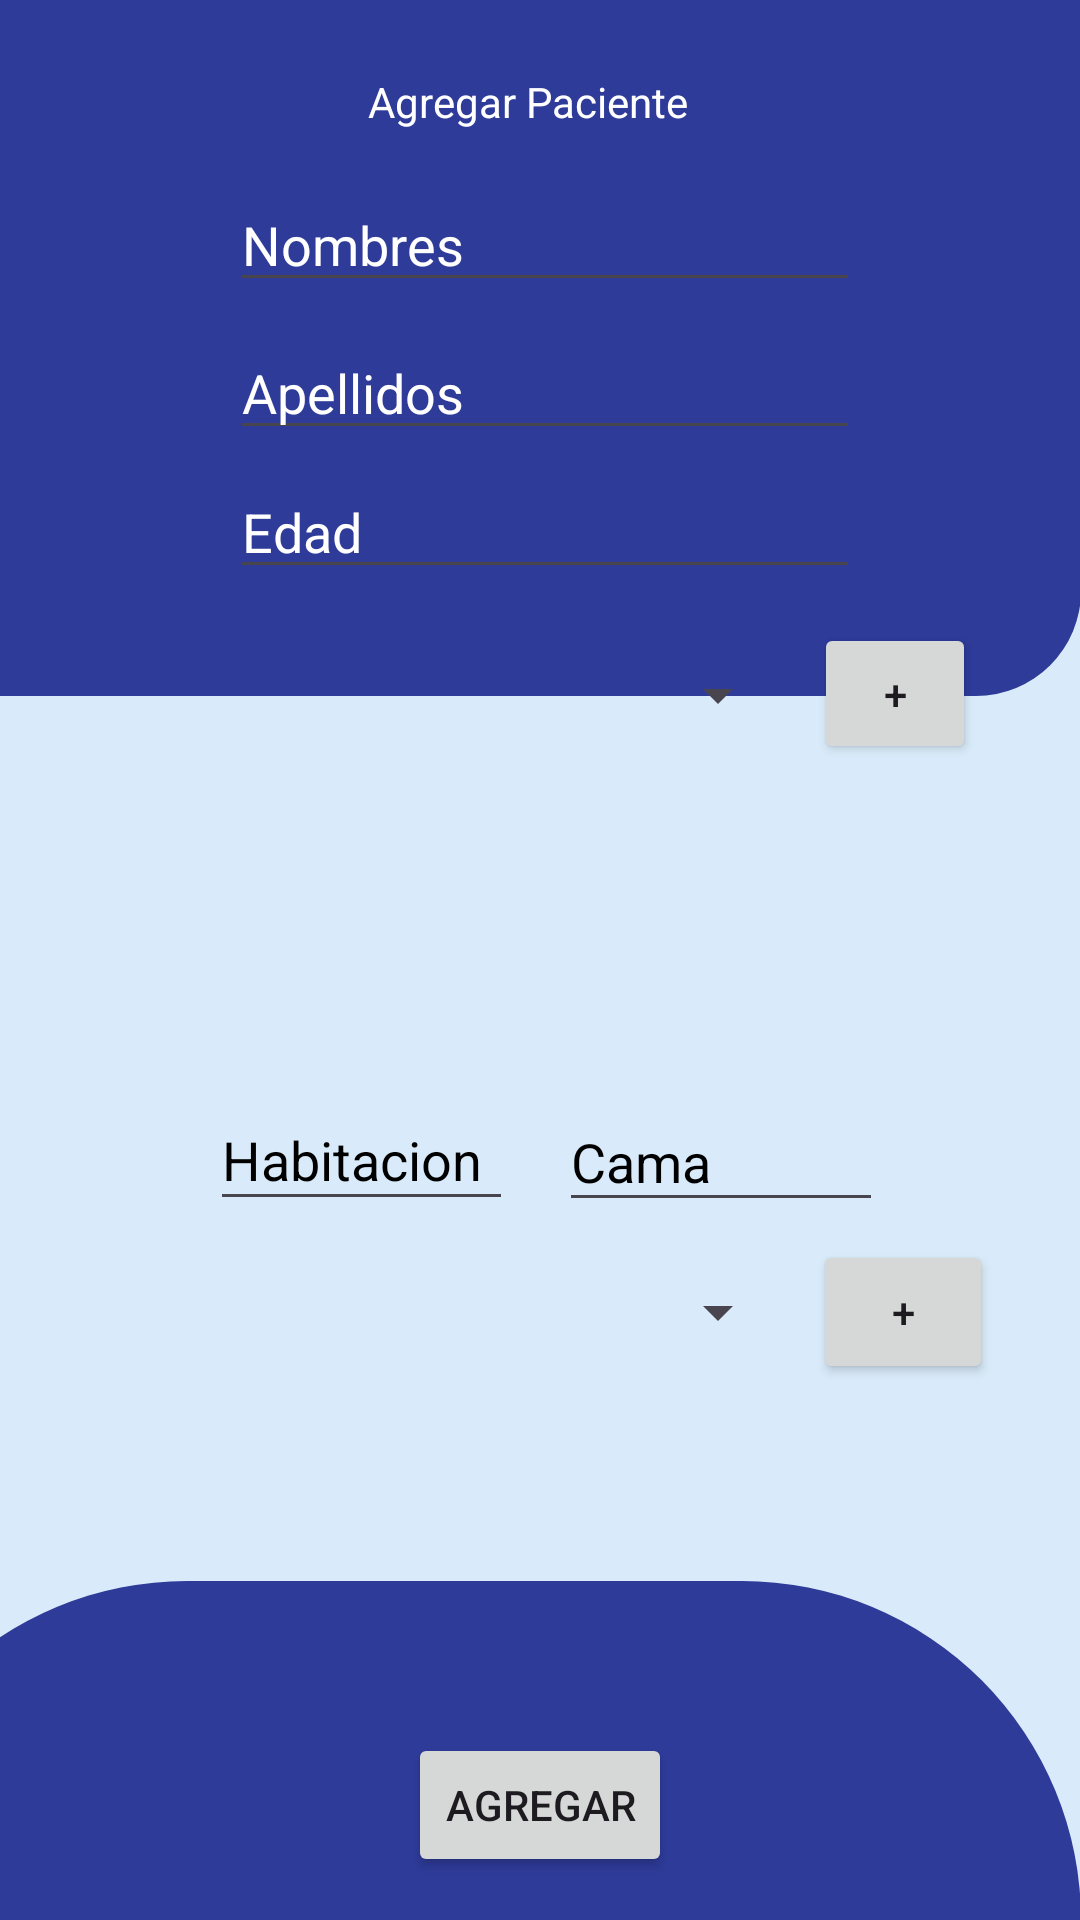

The Android layout XML behind this screen, and the referenced resources:
<!-- AndroidManifest.xml: application theme Theme.MediVal -->
<!-- res/layout/activity_agregar_pacientes.xml -->
<?xml version="1.0" encoding="utf-8"?>
<androidx.constraintlayout.widget.ConstraintLayout xmlns:android="http://schemas.android.com/apk/res/android"
    xmlns:app="http://schemas.android.com/apk/res-auto"
    xmlns:tools="http://schemas.android.com/tools"
    android:id="@+id/main"
    android:layout_width="match_parent"
    android:layout_height="match_parent"
    android:background="#D9EBFA"
    tools:context=".AgregarPacientesActivity">

    <ImageView
        android:id="@+id/imageView"
        android:layout_width="412dp"
        android:layout_height="232dp"
        app:layout_constraintBottom_toBottomOf="parent"
        app:layout_constraintEnd_toEndOf="parent"
        app:layout_constraintTop_toTopOf="parent"
        app:layout_constraintVertical_bias="0.0"
        app:srcCompat="@drawable/carta_fondo" />

    <EditText
        android:id="@+id/txtEdad"
        android:layout_width="wrap_content"
        android:layout_height="wrap_content"
        android:layout_marginTop="4dp"
        android:ems="10"
        android:hint="Edad"
        android:inputType="numberSigned"
        android:textColor="#FFFFFF"
        android:textColorHint="#FFFFFF"
        app:layout_constraintBottom_toTopOf="@+id/spnEnfermedad"
        app:layout_constraintEnd_toEndOf="parent"
        app:layout_constraintHorizontal_bias="0.512"
        app:layout_constraintStart_toStartOf="parent"
        app:layout_constraintTop_toBottomOf="@+id/txtApellidos"
        app:layout_constraintVertical_bias="0.088" />

    <EditText
        android:id="@+id/txtApellidos"
        android:layout_width="wrap_content"
        android:layout_height="wrap_content"
        android:layout_marginTop="8dp"
        android:ems="10"
        android:hint="Apellidos"
        android:inputType="text"
        android:textColor="#FFFFFF"
        android:textColorHint="#FFFFFF"
        app:layout_constraintBottom_toBottomOf="parent"
        app:layout_constraintEnd_toEndOf="parent"
        app:layout_constraintHorizontal_bias="0.512"
        app:layout_constraintStart_toStartOf="parent"
        app:layout_constraintTop_toBottomOf="@+id/txtNombres"
        app:layout_constraintVertical_bias="0.0" />


    <EditText
        android:id="@+id/txtNombres"
        android:layout_width="wrap_content"
        android:layout_height="wrap_content"
        android:layout_marginTop="16dp"
        android:ems="10"
        android:hint="Nombres"
        android:inputType="text"
        android:singleLine="false"
        android:textColor="#FFFFFF"
        android:textColorHint="#FFFFFF"
        app:layout_constraintBottom_toBottomOf="parent"
        app:layout_constraintEnd_toEndOf="parent"
        app:layout_constraintHorizontal_bias="0.512"
        app:layout_constraintStart_toStartOf="parent"
        app:layout_constraintTop_toBottomOf="@+id/textView2"
        app:layout_constraintVertical_bias="0.0" />

    <TextView
        android:id="@+id/textView2"
        android:layout_width="wrap_content"
        android:layout_height="wrap_content"
        android:text="Agregar Paciente"
        android:textColor="#FFFFFF"
        app:layout_constraintBottom_toBottomOf="parent"
        app:layout_constraintEnd_toEndOf="parent"
        app:layout_constraintHorizontal_bias="0.485"
        app:layout_constraintStart_toStartOf="parent"
        app:layout_constraintTop_toTopOf="parent"
        app:layout_constraintVertical_bias="0.039" />

    <ImageView
        android:id="@+id/imageView3"
        android:layout_width="411dp"
        android:layout_height="113dp"
        app:layout_constraintBottom_toBottomOf="parent"
        app:layout_constraintEnd_toEndOf="parent"
        app:layout_constraintHorizontal_bias="1.0"
        app:layout_constraintStart_toStartOf="parent"
        app:layout_constraintTop_toTopOf="parent"
        app:layout_constraintVertical_bias="1.0"
        app:srcCompat="@drawable/cart_fon2" />

    <androidx.recyclerview.widget.RecyclerView
        android:id="@+id/rcvMedicamentos"
        android:layout_width="393dp"
        android:layout_height="112dp"
        app:layout_constraintBottom_toBottomOf="parent"
        app:layout_constraintEnd_toEndOf="parent"
        app:layout_constraintStart_toStartOf="parent"
        app:layout_constraintTop_toTopOf="parent"
        app:layout_constraintVertical_bias="0.875" />

    <Button
        android:id="@+id/btnInsertarPaciente"
        android:layout_width="wrap_content"
        android:layout_height="wrap_content"
        android:text="Agregar"
        app:layout_constraintBottom_toBottomOf="parent"
        app:layout_constraintEnd_toEndOf="parent"
        app:layout_constraintStart_toStartOf="parent"
        app:layout_constraintTop_toTopOf="parent"
        app:layout_constraintVertical_bias="0.976" />

    <Button
        android:id="@+id/btnAgregarMedicamento"
        android:layout_width="60dp"
        android:layout_height="48dp"
        android:text="+"
        app:layout_constraintBottom_toBottomOf="parent"
        app:layout_constraintEnd_toEndOf="parent"
        app:layout_constraintHorizontal_bias="0.205"
        app:layout_constraintStart_toEndOf="@+id/spnMedicamentos"
        app:layout_constraintTop_toTopOf="parent"
        app:layout_constraintVertical_bias="0.698" />

    <Spinner
        android:id="@+id/spnMedicamentos"
        android:layout_width="203dp"
        android:layout_height="49dp"


        app:layout_constraintBottom_toBottomOf="parent"
        app:layout_constraintEnd_toEndOf="parent"
        app:layout_constraintHorizontal_bias="0.384"
        app:layout_constraintStart_toStartOf="parent"
        app:layout_constraintTop_toTopOf="parent"
        app:layout_constraintVertical_bias="0.699" />

    <EditText
        android:id="@+id/txtNumHaiación"
        android:layout_width="101dp"
        android:layout_height="44dp"
        android:ems="10"
        android:hint="Habitacion"
        android:inputType="numberSigned"
        android:textColorHint="#000000"
        app:layout_constraintBottom_toBottomOf="parent"
        app:layout_constraintEnd_toEndOf="@+id/txtEdad"
        app:layout_constraintHorizontal_bias="0.377"
        app:layout_constraintStart_toStartOf="parent"
        app:layout_constraintTop_toTopOf="parent"
        app:layout_constraintVertical_bias="0.609" />


    <EditText
        android:id="@+id/txtNumCama"
        android:layout_width="108dp"
        android:layout_height="43dp"
        android:ems="10"
        android:hint="Cama"
        android:inputType="numberSigned"
        android:textColorHint="#000000"
        app:layout_constraintBottom_toBottomOf="parent"
        app:layout_constraintEnd_toEndOf="parent"
        app:layout_constraintHorizontal_bias="0.739"
        app:layout_constraintStart_toStartOf="parent"
        app:layout_constraintTop_toTopOf="parent"
        app:layout_constraintVertical_bias="0.61" />

    <androidx.recyclerview.widget.RecyclerView
        android:id="@+id/rcvEnfermedades"
        android:layout_width="383dp"
        android:layout_height="97dp"
        app:layout_constraintBottom_toBottomOf="parent"
        app:layout_constraintEnd_toEndOf="parent"
        app:layout_constraintHorizontal_bias="0.571"
        app:layout_constraintStart_toStartOf="parent"
        app:layout_constraintTop_toTopOf="parent"
        app:layout_constraintVertical_bias="0.476" />

    <Spinner
        android:id="@+id/spnEnfermedad"
        android:layout_width="203dp"
        android:layout_height="49dp"


        app:layout_constraintBottom_toBottomOf="parent"
        app:layout_constraintEnd_toEndOf="parent"
        app:layout_constraintHorizontal_bias="0.384"
        app:layout_constraintStart_toStartOf="parent"
        app:layout_constraintTop_toTopOf="parent"
        app:layout_constraintVertical_bias="0.351" />

    <Button
        android:id="@+id/btnAgregarEnfermedad"
        android:layout_width="54dp"
        android:layout_height="47dp"
        android:text="+"
        app:layout_constraintBottom_toBottomOf="parent"
        app:layout_constraintEnd_toEndOf="parent"
        app:layout_constraintHorizontal_bias="0.185"
        app:layout_constraintStart_toEndOf="@+id/spnEnfermedad"
        app:layout_constraintTop_toTopOf="parent"
        app:layout_constraintVertical_bias="0.35" />

    <ImageView
        android:id="@+id/btnRegresar"
        android:layout_width="32dp"
        android:layout_height="32dp"
        app:layout_constraintBottom_toBottomOf="parent"
        app:layout_constraintEnd_toEndOf="parent"
        app:layout_constraintHorizontal_bias="0.042"
        app:layout_constraintStart_toStartOf="parent"
        app:layout_constraintTop_toTopOf="@+id/imageView"
        app:layout_constraintVertical_bias="0.022"
        app:srcCompat="@drawable/ic_regresar" />


</androidx.constraintlayout.widget.ConstraintLayout>
<!-- resources referenced by this layout -->
<resources>
  <!-- drawable cart_fon2 (drawable) -->
  <?xml version="1.0" encoding="utf-8"?>
  <shape xmlns:android="http://schemas.android.com/apk/res/android"
      android:shape="rectangle">
      <solid android:color="#2E3B99"/> 
      <corners
          android:topLeftRadius="200dp"
          android:topRightRadius="200dp"
          android:bottomLeftRadius="0dp"
          android:bottomRightRadius="0dp"/>
  </shape>
  <!-- drawable carta_fondo (drawable) -->
  <?xml version="1.0" encoding="utf-8"?>
  <shape xmlns:android="http://schemas.android.com/apk/res/android"
      android:shape="rectangle">
      <solid android:color="#2E3B99"/> 
      <corners
          android:topLeftRadius="0dp"
          android:topRightRadius="0dp"
          android:bottomLeftRadius="35dp"
          android:bottomRightRadius="35dp"/>
  </shape>
  <style name="Theme.MediVal" parent="Base.Theme.MediVal" />
  <style name="Base.Theme.MediVal" parent="Theme.Material3.DayNight.NoActionBar">
          
          
      </style>
</resources>
